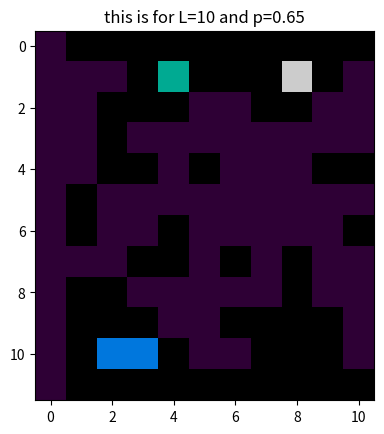

The script that saved this image:
import numpy as np
import matplotlib.pyplot as plt
from random import random,randint
#we want to simulate percolation using coloring methods
#we have a LxL lattice once again but the most lef and right column have initial values:

def lattice(L,p):
    color=2
    #create 2D array with all zeros at first
    plane=np.zeros((L+2,L+2))
    #give number 1 to the left column
    left_column=plane[:,0]=1
    int_max=100
    right_column=plane[:,-1]=int_max
    #now lets check every house
    for j in range(1,L+1):
        for i in range(1,L+1):
            random_p=random()
            #print(random_p)
            if random_p<p:
                plane[i,j]=color
                color+=1
                #so we have a different color for the other houses
                #up down right left
                top_n=plane[i-1,j]
                left_n=plane[i,j-1]
                if top_n==0 and left_n==0:
                    #plane[i,j]=color
                    #color+=1
                    continue
                elif top_n!=0 and left_n==0:
                    plane[i,j]=top_n
                elif top_n==0 and left_n!=0:
                    plane[i,j]=left_n
                else:
                    min_color=min(top_n,left_n)
                    max_color=max(top_n,left_n)
                    plane[i,j]=min_color
                    for k in range(1,L+1):
                        for l in range(1,L+1):
                            if plane[l,k]==max_color:
                                plane[l,k]=min_color
    #Check for percolation
    percolation = 1 in plane[:, -2]
                        
            
    return plane ,percolation

image,percolation=lattice(10,0.65)
#print(image[:,:-1])
print(percolation)
plt.imshow(image[:,:-1], cmap='nipy_spectral')
plt.title(f"this is for L={10} and p={0.65}")
plt.show()
